43-way image classification set "dataset" from GitHub (hnky/dataset-lego-figures); label vocabulary: Simpsons Apu Nahasapeemapetilon LEGO figure, Simpsons Bart Simpson LEGO figure, Simpsons Chief Wiggum LEGO figure, Simpsons Dr Hibbert LEGO figure, Simpsons Grandpa Simpson LEGO figure, Simpsons Homer Simpson LEGO figure, Simpsons Itchy LEGO figure, simpsons krusty the clown, Simpsons Lisa Simpson LEGO figure, Simpsons Maggie Simpson LEGO figure, Simpsons Marge Simpson LEGO figure, simpsons milhouse van houten, Simpsons Mr Burns LEGO figure, Simpsons Ned Flanders LEGO figure, Simpsons Nelson Muntz LEGO figure, Simpsons Ralph Wiggum LEGO figure, Simpsons Snowball LEGO figure, Star Wars Ackbar LEGO figure, starwars boba fett, Star Wars C-3PO LEGO figure, starwars emperor palpatine, starwars general grievous, starwars jar jar binks, starwars kit fisto, starwars luke skywalker, starwars mace windu, Star Wars R3-M2 LEGO figure, Star Wars Yoda LEGO figure, superhero Aquaman LEGO figure, superhero Bat-Mite LEGO figure, superhero Batman LEGO figure, superhero Bumblebee LEGO figure, superhero Cyborg LEGO figure, superhero Green Lantern LEGO figure, superhero Huntress LEGO figure, superhero Metamorpho LEGO figure, superhero Mister Miracle LEGO figure, superhero Sinestro LEGO figure, superhero Stargirl LEGO figure, superhero The Cheetah LEGO figure, superhero The Flash LEGO figure, superhero The Joker LEGO figure, superhero Wonder Woman LEGO figure.

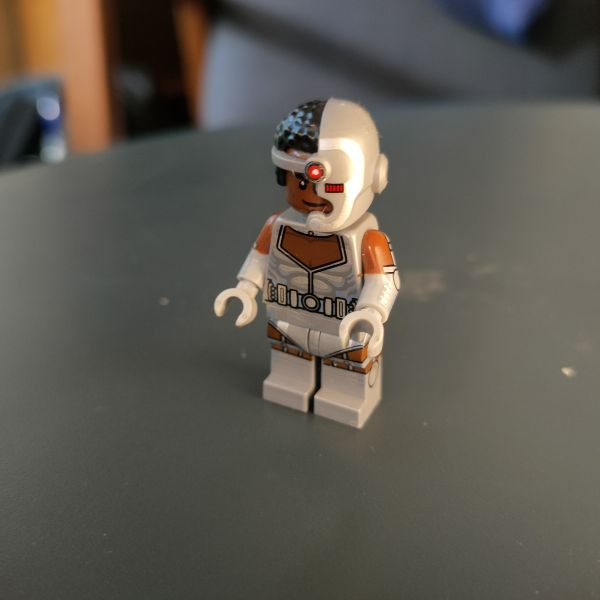
Label: superhero Cyborg LEGO figure

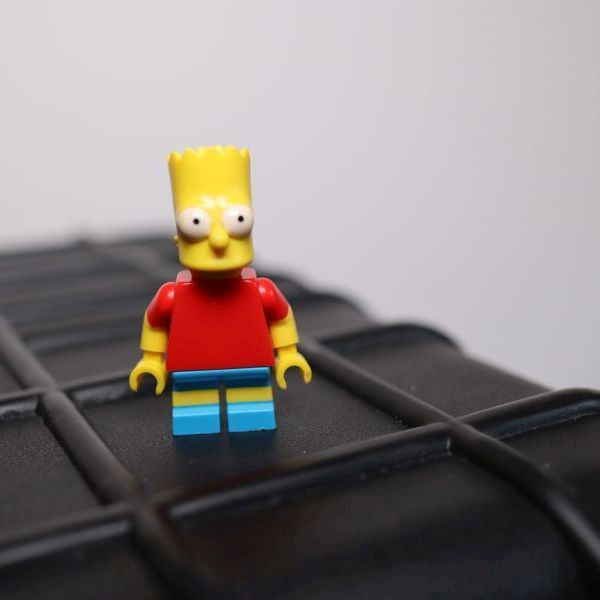
Label: Simpsons Bart Simpson LEGO figure

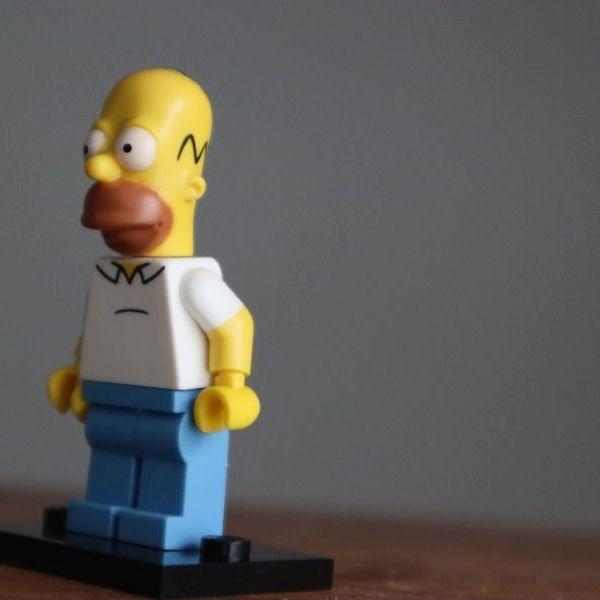
Label: Simpsons Homer Simpson LEGO figure

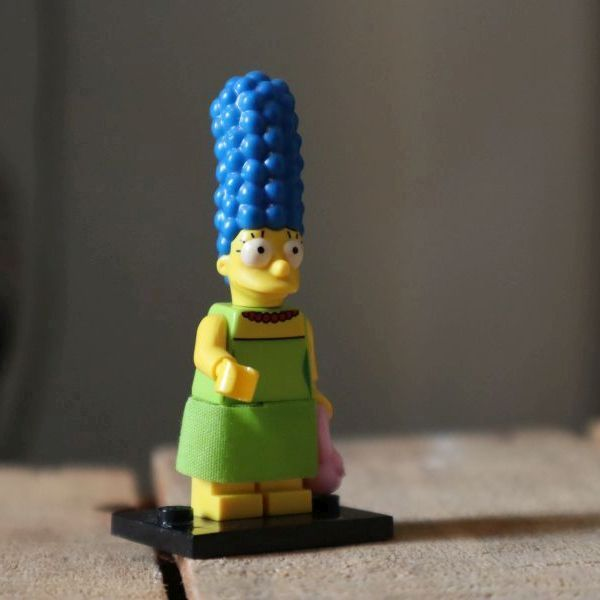
Label: Simpsons Marge Simpson LEGO figure

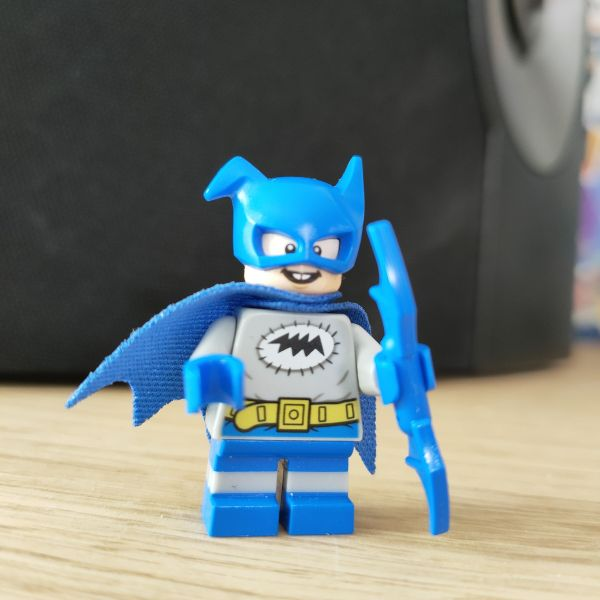
Label: superhero Bat-Mite LEGO figure

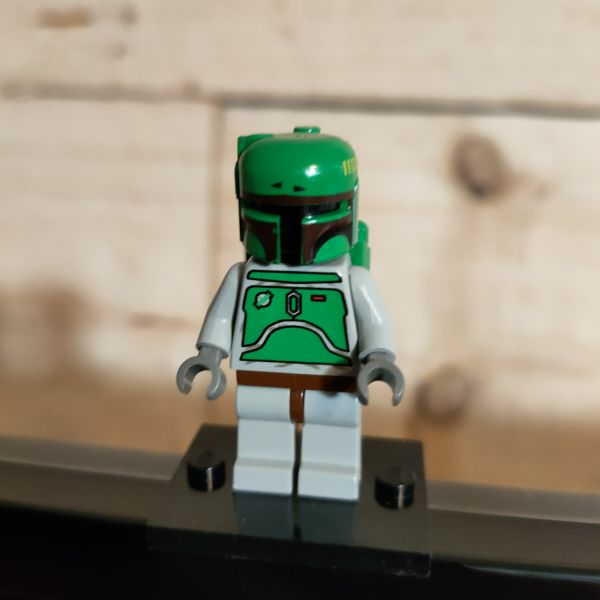
Label: starwars boba fett
